Labelled photos from "traffic_sign_dataset", an image-classification folder in manelpuig/my_rUBot_mecanum. The possible labels are: forbidden, give way, left, nothing, right, stop.

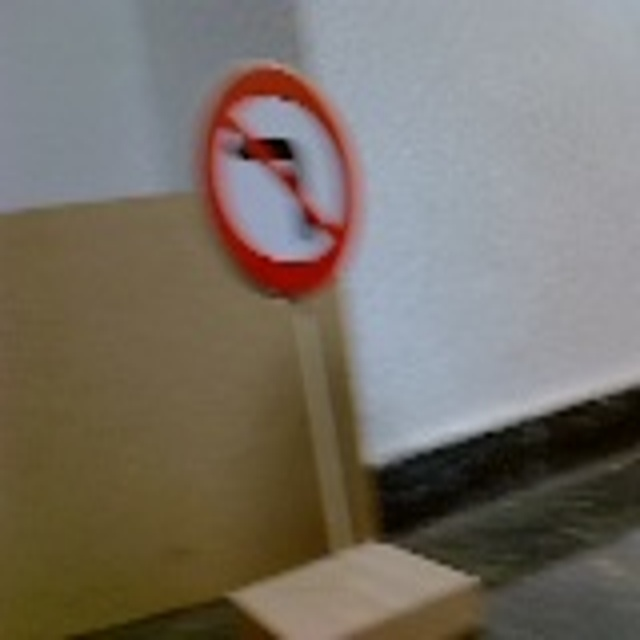
Label: left

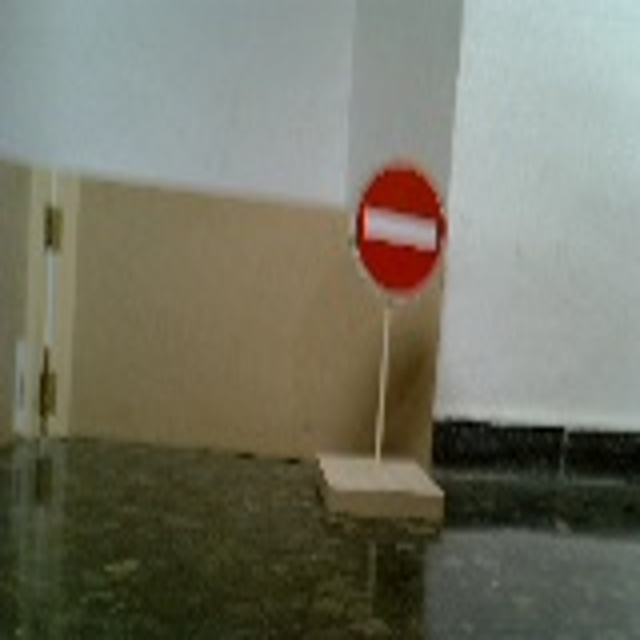
Label: forbidden

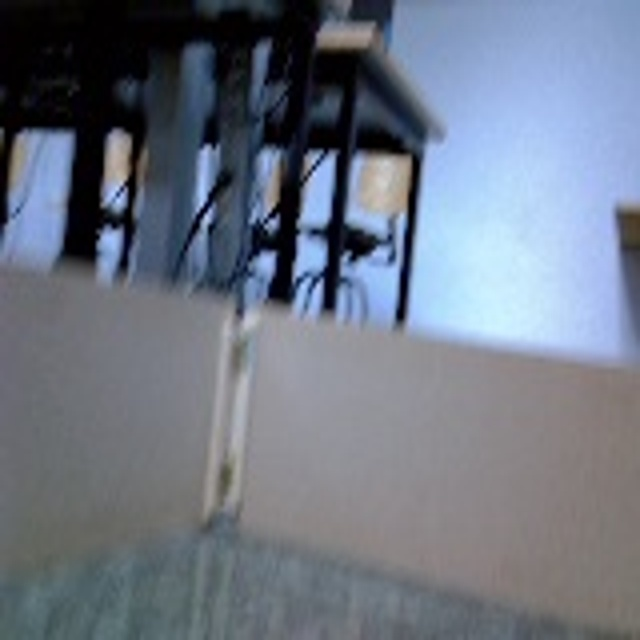
Label: nothing

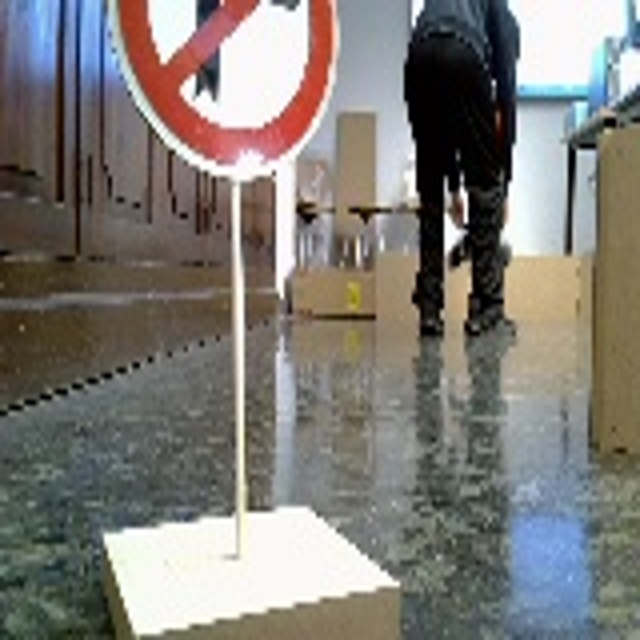
Label: right

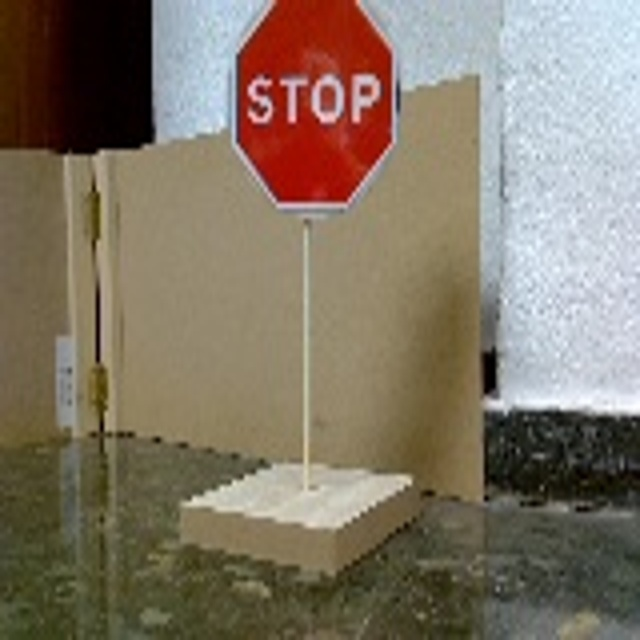
Label: stop

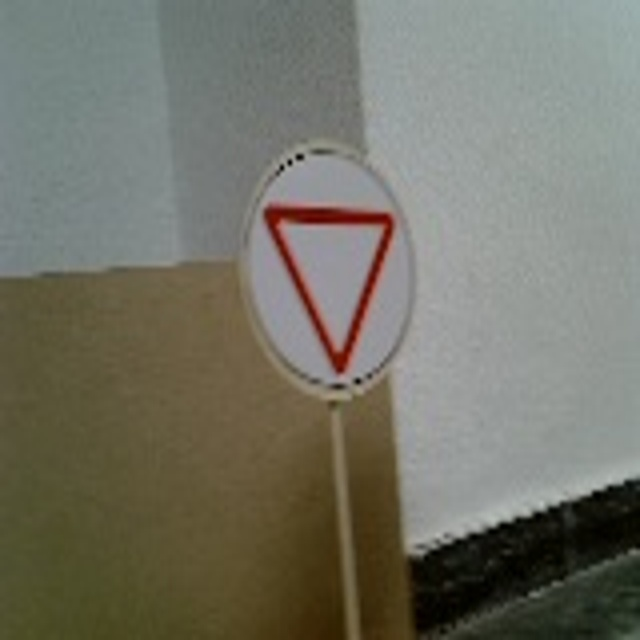
Label: give way
